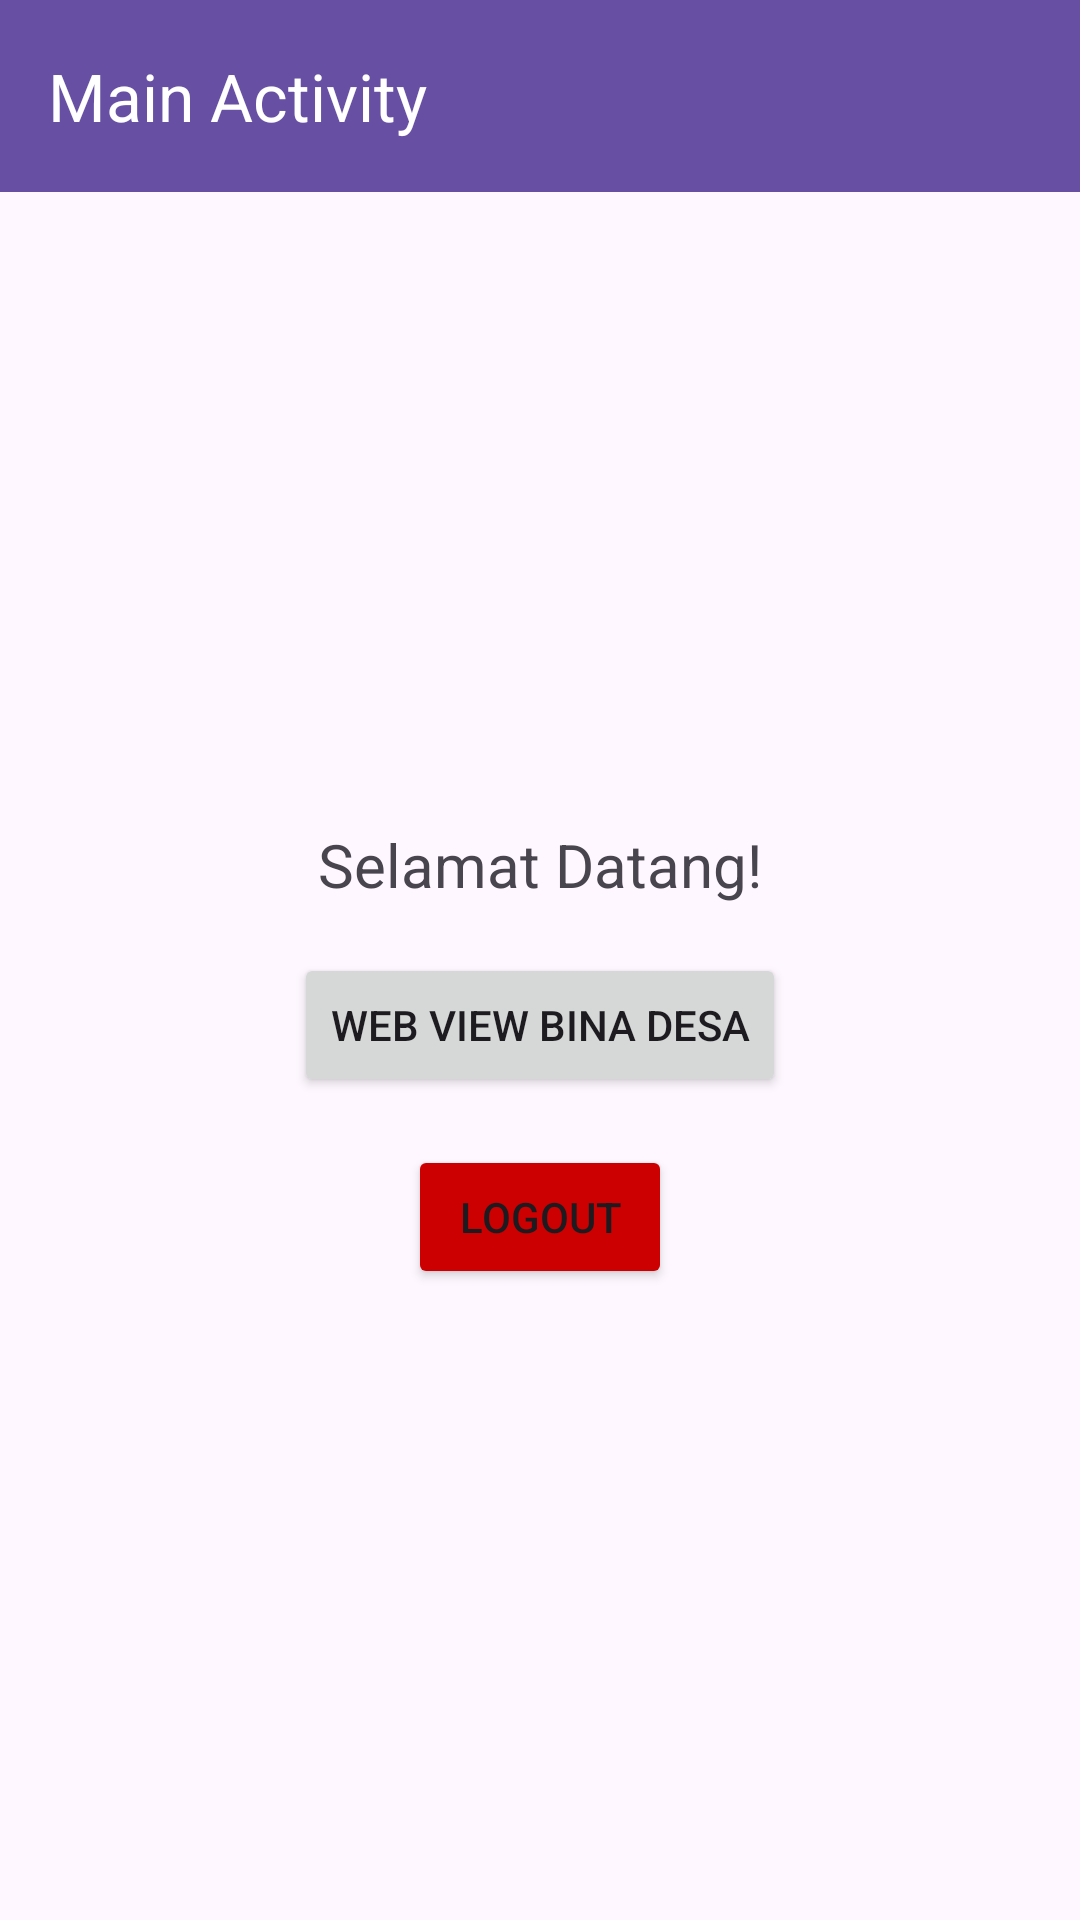

Layout XML and referenced resources for this Android screen:
<!-- AndroidManifest.xml: application theme Theme.Veranavy -->
<!-- res/layout/activity_main.xml -->
<?xml version="1.0" encoding="utf-8"?>
<LinearLayout xmlns:android="http://schemas.android.com/apk/res/android"
    xmlns:app="http://schemas.android.com/apk/res-auto"
    xmlns:tools="http://schemas.android.com/tools"
    android:id="@+id/main"
    android:layout_width="match_parent"
    android:layout_height="match_parent"
    android:orientation="vertical"
    tools:context=".MainActivity">

    <androidx.appcompat.widget.Toolbar
        android:id="@+id/toolbarMain"
        android:layout_width="match_parent"
        android:layout_height="?attr/actionBarSize"
        android:background="?attr/colorPrimary"
        app:title="Main Activity"
        app:titleTextColor="@android:color/white" />

    <androidx.constraintlayout.widget.ConstraintLayout
        android:layout_width="match_parent"
        android:layout_height="match_parent">

        <TextView
            android:id="@+id/tvWelcome"
            android:layout_width="wrap_content"
            android:layout_height="wrap_content"
            android:text="Selamat Datang!"
            android:textSize="20sp"
            app:layout_constraintBottom_toTopOf="@+id/btnWebView"
            app:layout_constraintEnd_toEndOf="parent"
            app:layout_constraintStart_toStartOf="parent"
            app:layout_constraintTop_toTopOf="parent"
            app:layout_constraintVertical_chainStyle="packed" />

        <Button
            android:id="@+id/btnWebView"
            android:layout_width="wrap_content"
            android:layout_height="wrap_content"
            android:layout_marginTop="16dp"
            android:text="Web View Bina Desa"
            app:layout_constraintBottom_toTopOf="@+id/btnLogout"
            app:layout_constraintEnd_toEndOf="parent"
            app:layout_constraintStart_toStartOf="parent"
            app:layout_constraintTop_toBottomOf="@+id/tvWelcome" />

        <Button
            android:id="@+id/btnLogout"
            android:layout_width="wrap_content"
            android:layout_height="wrap_content"
            android:layout_marginTop="16dp"
            android:text="Logout"
            android:backgroundTint="@android:color/holo_red_dark"
            app:layout_constraintBottom_toBottomOf="parent"
            app:layout_constraintEnd_toEndOf="parent"
            app:layout_constraintStart_toStartOf="parent"
            app:layout_constraintTop_toBottomOf="@+id/btnWebView" />

    </androidx.constraintlayout.widget.ConstraintLayout>

</LinearLayout>
<!-- resources referenced by this layout -->
<resources>
  <style name="Theme.Veranavy" parent="Base.Theme.Veranavy" />
  <style name="Base.Theme.Veranavy" parent="Theme.Material3.DayNight.NoActionBar">
          
          <item name="bottomNavigationStyle">@style/Widget.App.BottomNavigationView</item>
      </style>
  <style name="Widget.App.BottomNavigationView" parent="Widget.Material3.BottomNavigationView">
          <item name="itemActiveIndicatorStyle">@style/App.Indicator.None</item>
      </style>
  <style name="App.Indicator.None" parent="Widget.Material3.BottomNavigationView.ActiveIndicator">
          <item name="android:width">0dp</item>
          <item name="android:height">0dp</item>
      </style>
</resources>
